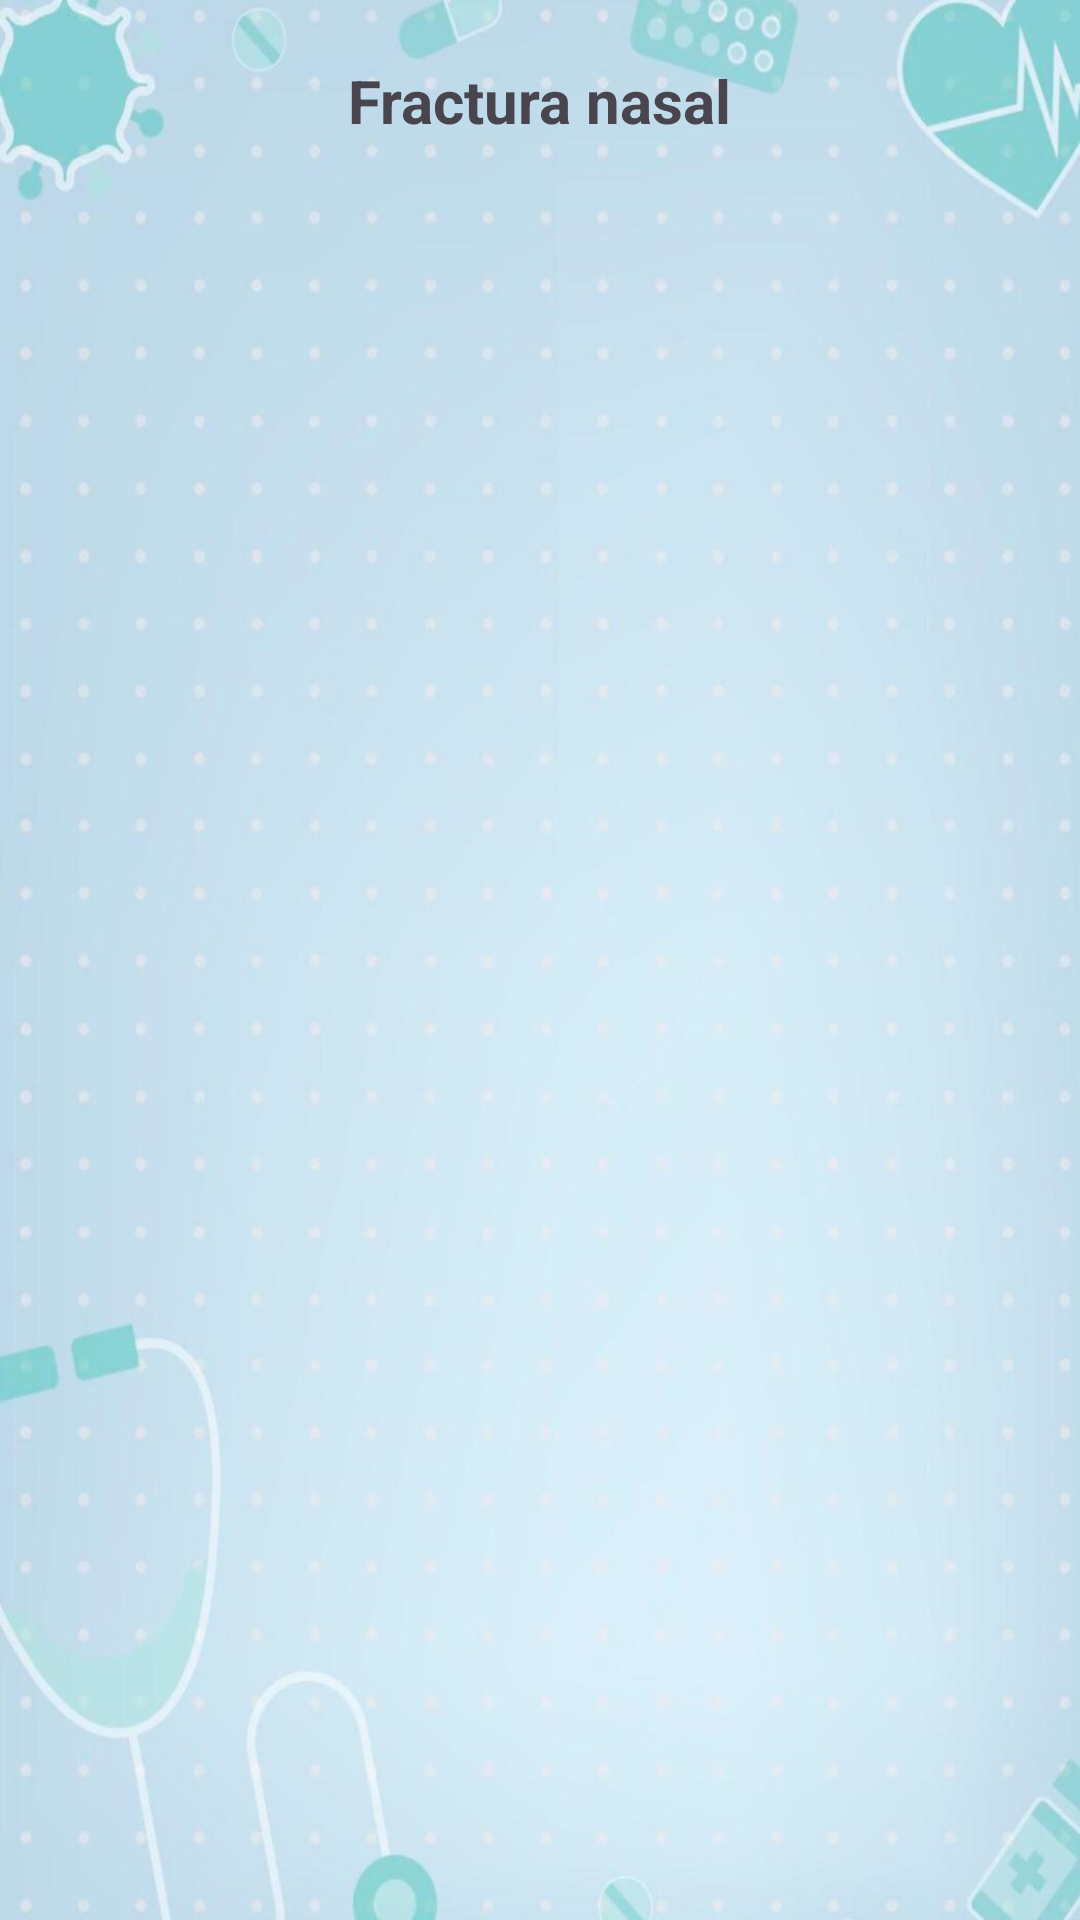

This screen was rendered from an Android layout file. Write that file and the resources it references.
<!-- AndroidManifest.xml: application theme Theme.Quirofano -->
<!-- res/layout/fractura_nasal.xml -->
<?xml version="1.0" encoding="utf-8"?>
<androidx.constraintlayout.widget.ConstraintLayout xmlns:android="http://schemas.android.com/apk/res/android"
    xmlns:app="http://schemas.android.com/apk/res-auto"
    xmlns:tools="http://schemas.android.com/tools"
    android:layout_width="match_parent"
    android:layout_height="match_parent"
    android:background="@drawable/fondo_de_pantalla"
    tools:context=".FracturaNasalActivity">

    <TextView
        android:layout_width="wrap_content"
        android:layout_height="wrap_content"
        android:layout_marginTop="20dp"
        android:text="Fractura nasal"
        android:textSize="20sp"
        android:textStyle="bold"
        app:layout_constraintEnd_toEndOf="parent"
        app:layout_constraintStart_toStartOf="parent"
        app:layout_constraintTop_toTopOf="parent" />

</androidx.constraintlayout.widget.ConstraintLayout>
<!-- resources referenced by this layout -->
<resources>
  <!-- drawable fondo_de_pantalla: jpg bitmap (drawable, 42884 bytes) -->
  <style name="Theme.Quirofano" parent="Base.Theme.Quirofano" />
  <style name="Base.Theme.Quirofano" parent="Theme.Material3.DayNight.NoActionBar">
          
          
      </style>
</resources>
